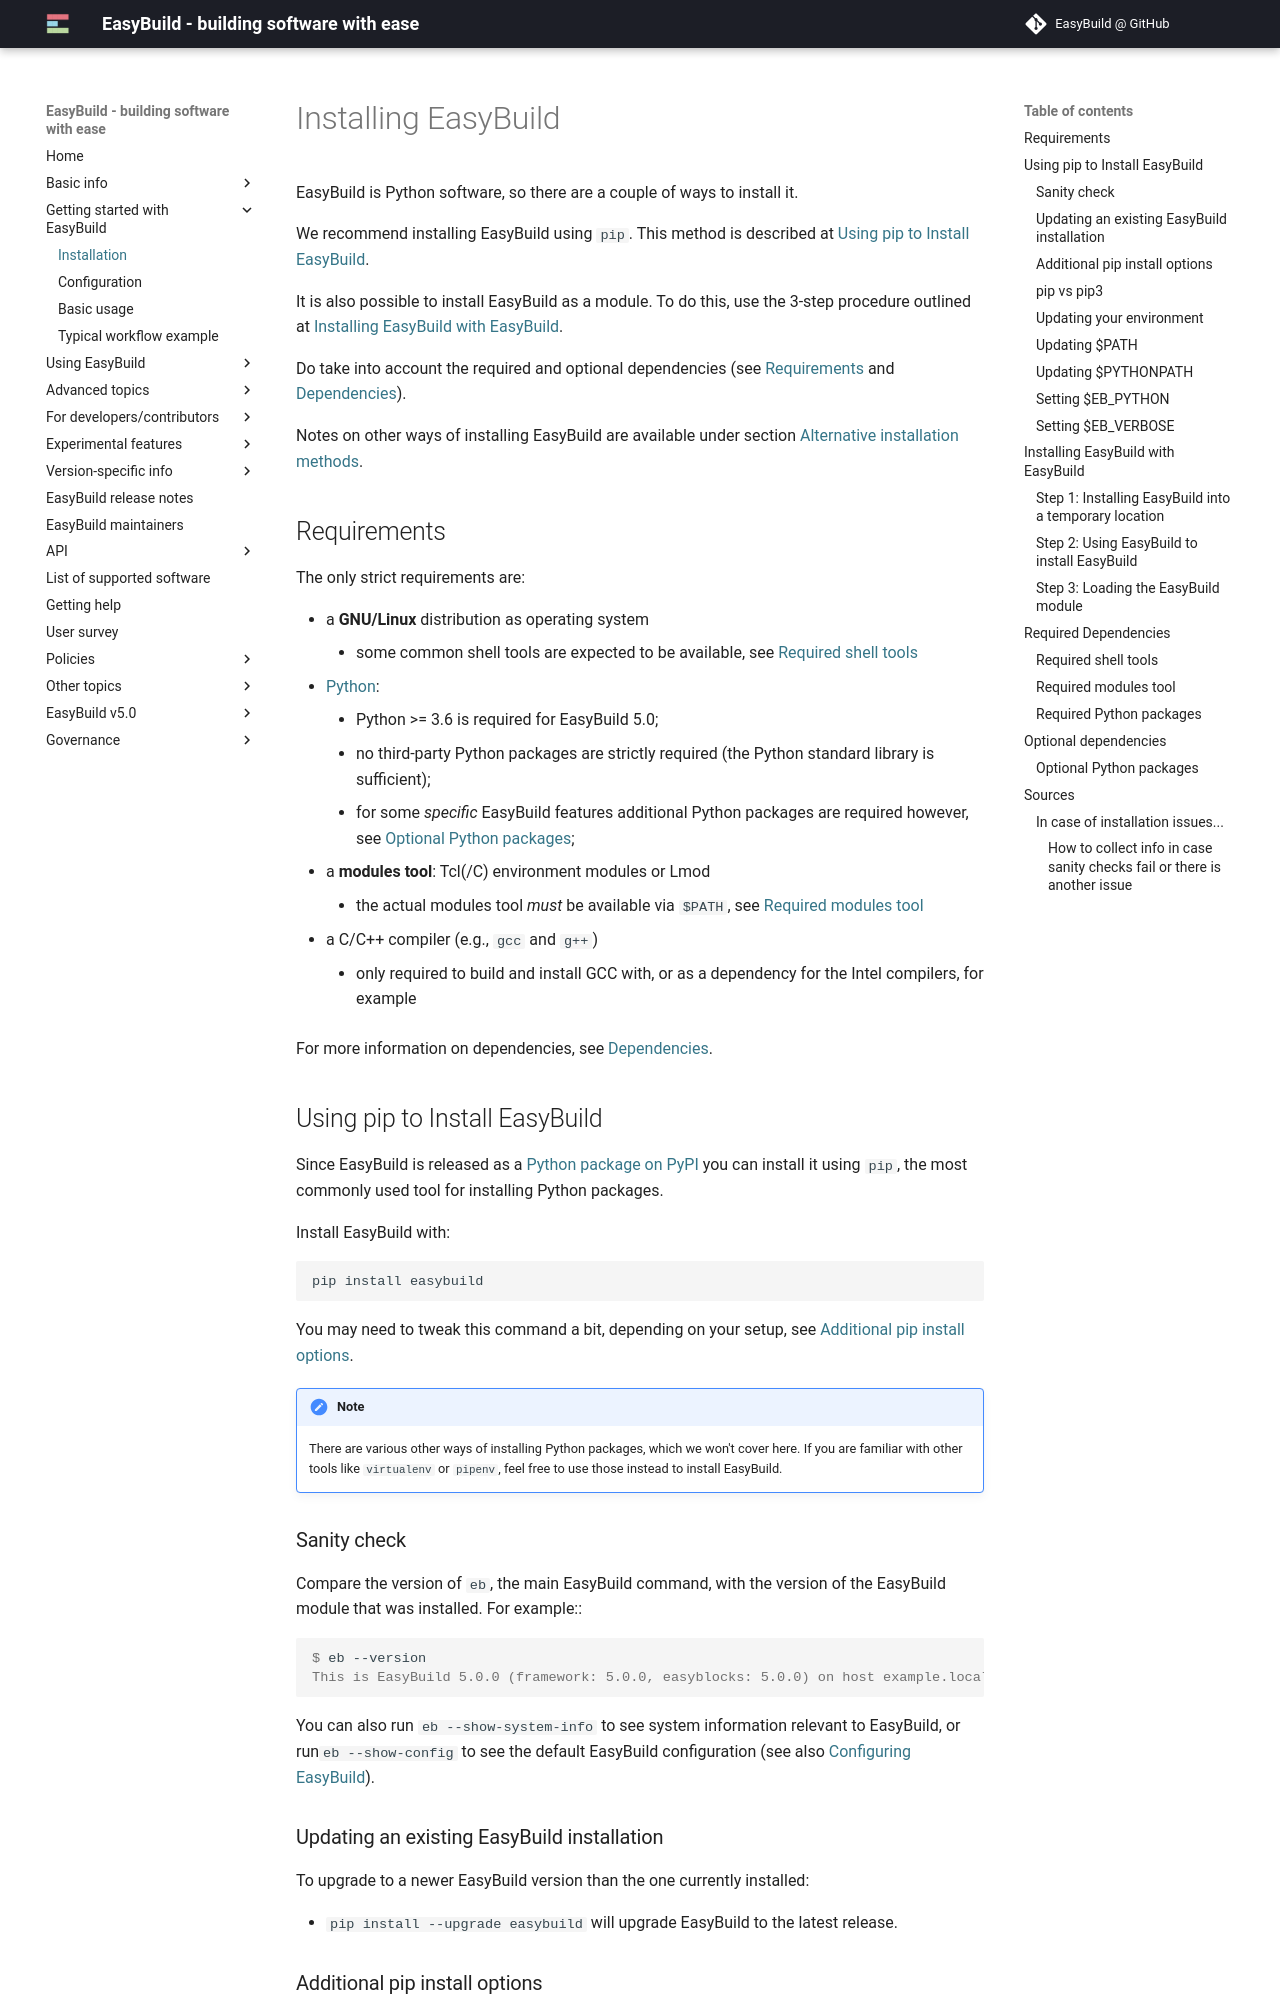

repository: easybuilders/easybuild-docs · page: installation/index.html · generator: mkdocs

# Installing EasyBuild {: #installation }

EasyBuild is Python software, so there are a couple of ways to install it.

We recommend installing EasyBuild using `pip`. This method is described at [Using pip to Install EasyBuild][pip].

It is also possible to install EasyBuild as a module. To do this, 
use the 3-step procedure outlined at [Installing EasyBuild with EasyBuild][eb_as_module].

Do take into account the required and optional dependencies (see [Requirements][requirements] and [Dependencies][dependencies]).

Notes on other ways of installing EasyBuild are available under section [Alternative installation methods][alt_inst_methods].


## Requirements {: #requirements }

The only strict requirements are:

* a **GNU/Linux** distribution as operating system
    * some common shell tools are expected to be available, see [Required shell tools][required_shell_tools]
* [Python](https://python.org):
    * Python >= 3.6 is required for EasyBuild 5.0;
    * no third-party Python packages are strictly required (the Python standard library is sufficient);
    * for some *specific* EasyBuild features additional Python packages are required however, see [Optional Python packages][optional_python_packages];
* a **modules tool**: Tcl(/C) environment modules or Lmod
    * the actual modules tool *must* be available via `$PATH`, see [Required modules tool][required_modules_tool]
* a C/C++ compiler (e.g., `gcc` and `g++`)
    * only required to build and install GCC with, or as a dependency for the Intel compilers, for example

For more information on dependencies, see [Dependencies][dependencies].


## Using pip to Install EasyBuild {: #pip }

Since EasyBuild is released as a [Python package on PyPI](https://pypi.org/project/easybuild)
you can install it using `pip`, the most commonly used tool for installing Python packages.

Install EasyBuild with:

``` shell
pip install easybuild
```

You may need to tweak this command a bit, depending on your setup, see [Additional pip install options][more_pip].

!!! note
    There are various other ways of installing Python packages, which we won't cover here.
    If you are familiar with other tools like `virtualenv` or `pipenv`, feel free to use those
    instead to install EasyBuild.

### Sanity check

Compare the version of `eb`, the main EasyBuild command, with the version of the EasyBuild module that was installed.
For example::

``` console
$ eb --version
This is EasyBuild 5.0.0 (framework: 5.0.0, easyblocks: 5.0.0) on host example.local
```

You can also run `eb --show-system-info` to see system information relevant to EasyBuild,
or run`eb --show-config` to see the default EasyBuild configuration (see also [Configuring EasyBuild][configuring_easybuild]).


### Updating an existing EasyBuild installation {: #updating }

To upgrade to a newer EasyBuild version than the one currently installed:

* `pip install --upgrade easybuild` will upgrade EasyBuild to the latest release.
